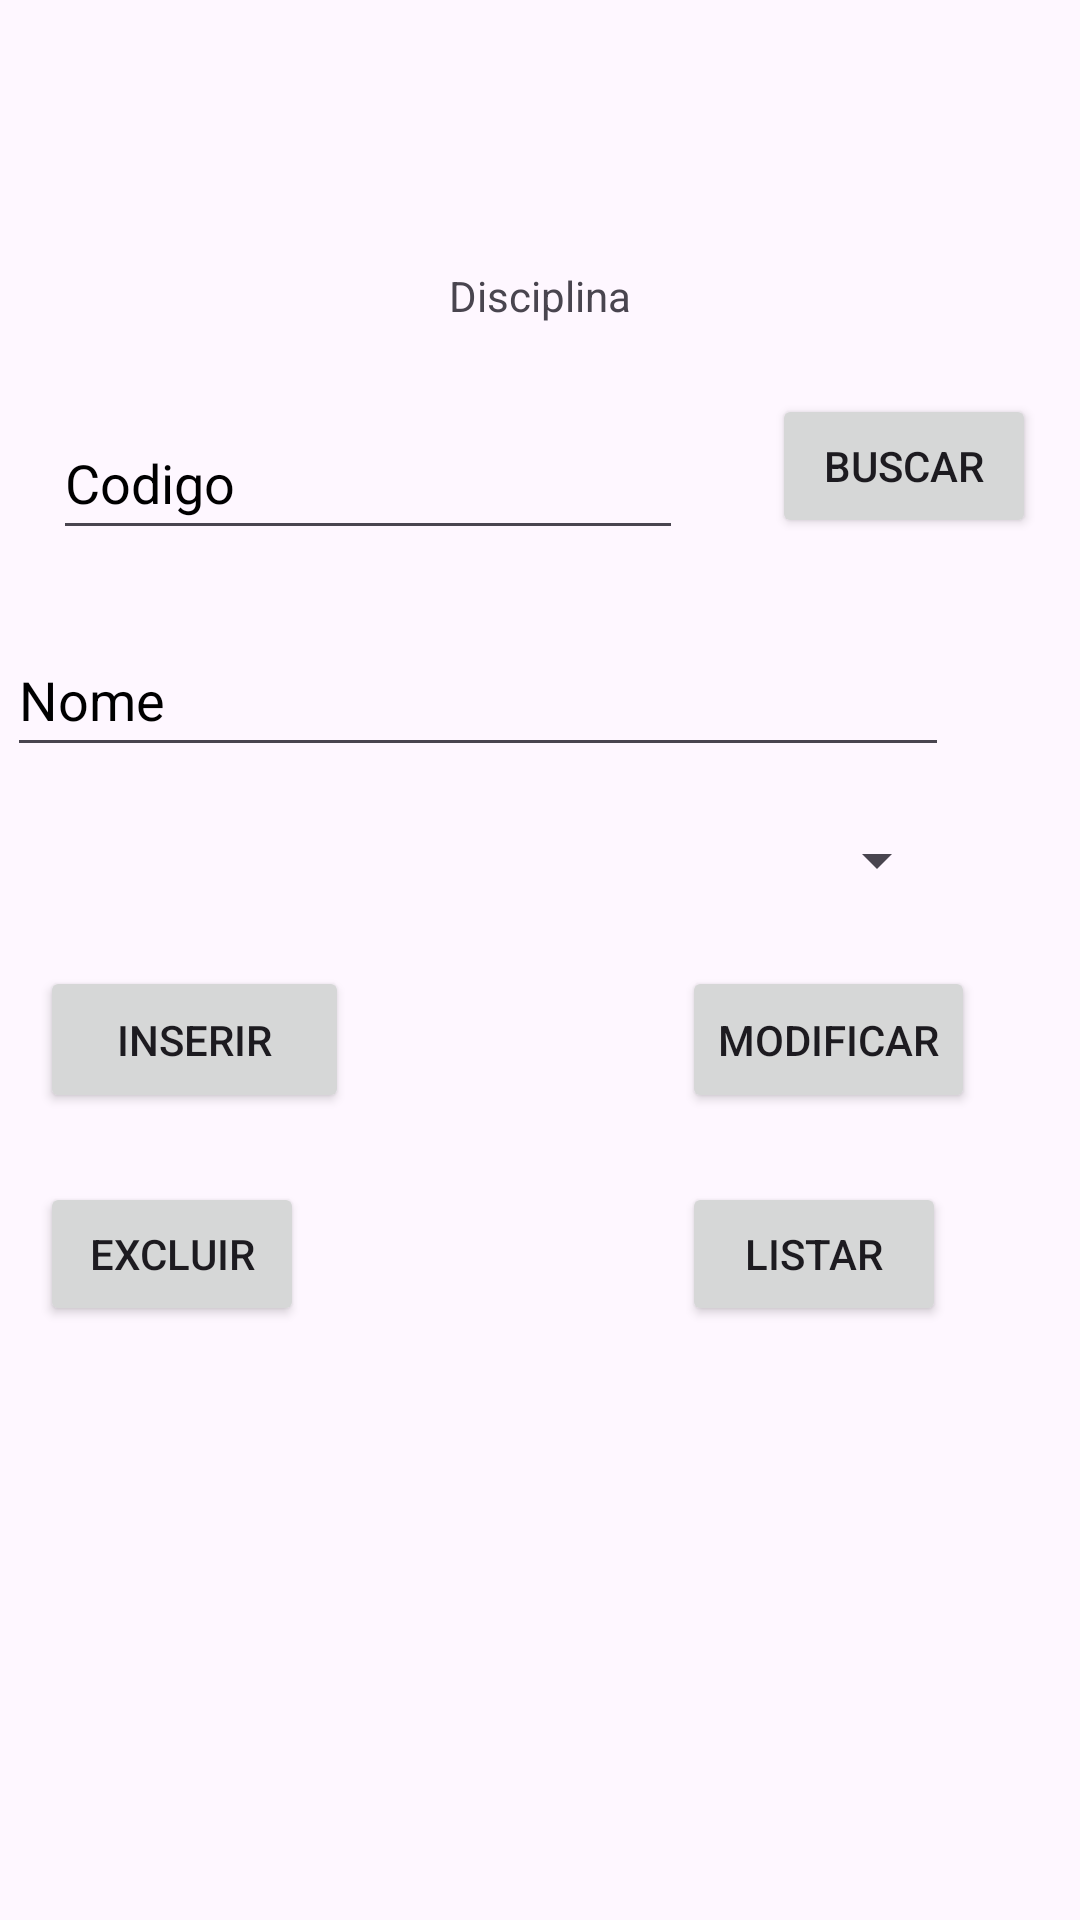

Reconstruct the res/layout file that produces this screen, plus the resources it refers to.
<!-- AndroidManifest.xml: application theme Theme.ExemploCrud -->
<!-- res/layout/fragment_disciplina.xml -->
<?xml version="1.0" encoding="utf-8"?>
<androidx.constraintlayout.widget.ConstraintLayout xmlns:android="http://schemas.android.com/apk/res/android"
    xmlns:app="http://schemas.android.com/apk/res-auto"
    xmlns:tools="http://schemas.android.com/tools"
    android:id="@+id/fragmentDisciplina"
    android:layout_width="match_parent"
    android:layout_height="match_parent"
    tools:context=".DisciplinaFragment">

    <EditText
        android:id="@+id/etCodigoDisc"
        android:layout_width="wrap_content"
        android:layout_height="48dp"
        android:layout_marginStart="3dp"
        android:layout_marginTop="27dp"
        android:layout_marginEnd="15dp"
        android:layout_marginBottom="24dp"
        android:ems="10"
        android:hint="@string/codigo"
        android:inputType="number"
        android:textColorHint="@color/black"
        android:importantForAutofill="no"
        app:layout_constraintBottom_toTopOf="@+id/etNomeDisc"
        app:layout_constraintEnd_toStartOf="@+id/btnBuscarDisc"
        app:layout_constraintStart_toStartOf="parent"
        app:layout_constraintTop_toBottomOf="@+id/tvTituloDisc" />

    <Button
        android:id="@+id/btnBuscarDisc"
        android:layout_width="wrap_content"
        android:layout_height="48dp"
        android:layout_marginTop="23dp"
        android:layout_marginBottom="28dp"
        android:text="@string/buscar"
        app:layout_constraintBottom_toTopOf="@+id/etNomeDisc"
        app:layout_constraintEnd_toEndOf="parent"
        app:layout_constraintStart_toEndOf="@+id/etCodigoDisc"
        app:layout_constraintTop_toBottomOf="@+id/tvTituloDisc" />

    <EditText
        android:id="@+id/etNomeDisc"
        android:layout_width="0dp"
        android:layout_height="48dp"
        android:layout_marginTop="118dp"
        android:layout_marginBottom="115dp"
        android:ems="10"
        android:hint="@string/nome"
        android:inputType="text"
        android:textColorHint="@color/black"
        android:importantForAutofill="no"
        app:layout_constraintBottom_toBottomOf="@+id/btnModificarDisc"
        app:layout_constraintEnd_toEndOf="@+id/spProfDisc"
        app:layout_constraintStart_toStartOf="@+id/spProfDisc"
        app:layout_constraintTop_toTopOf="@+id/tvTituloDisc" />

    <Button
        android:id="@+id/btnInserirDisc"
        android:layout_width="103dp"
        android:layout_height="49dp"
        android:layout_marginStart="11dp"
        android:layout_marginTop="322dp"
        android:text="@string/inserir"
        app:layout_constraintStart_toStartOf="@+id/spProfDisc"
        app:layout_constraintTop_toTopOf="parent" />

    <Button
        android:id="@+id/btnExcluirDisc"
        android:layout_width="wrap_content"
        android:layout_height="0dp"
        android:text="@string/excluir"
        app:layout_constraintBottom_toBottomOf="@+id/btnListarDisc"
        app:layout_constraintStart_toStartOf="@+id/btnInserirDisc"
        app:layout_constraintTop_toTopOf="@+id/btnListarDisc" />

    <Button
        android:id="@+id/btnModificarDisc"
        android:layout_width="wrap_content"
        android:layout_height="0dp"
        android:layout_marginEnd="35dp"
        android:text="@string/modificar"
        app:layout_constraintBottom_toBottomOf="@+id/btnInserirDisc"
        app:layout_constraintEnd_toEndOf="parent"
        app:layout_constraintTop_toTopOf="@+id/btnInserirDisc" />

    <Button
        android:id="@+id/btnListarDisc"
        android:layout_width="wrap_content"
        android:layout_height="48dp"
        android:layout_marginTop="23dp"
        android:text="@string/listar"
        app:layout_constraintStart_toStartOf="@+id/btnModificarDisc"
        app:layout_constraintTop_toBottomOf="@+id/btnModificarDisc" />

    <TextView
        android:id="@+id/tvListarDisc"
        android:layout_width="414dp"
        android:layout_height="249dp"
        android:layout_marginTop="42dp"
        android:scrollbars="vertical"
        app:layout_constraintEnd_toEndOf="parent"
        app:layout_constraintStart_toStartOf="parent"
        app:layout_constraintTop_toBottomOf="@+id/btnExcluirDisc" />

    <TextView
        android:id="@+id/tvTituloDisc"
        android:layout_width="wrap_content"
        android:layout_height="wrap_content"
        android:layout_marginTop="89dp"
        android:text="@string/disciplina"
        app:layout_constraintEnd_toEndOf="parent"
        app:layout_constraintStart_toStartOf="parent"
        app:layout_constraintTop_toTopOf="parent" />

    <Spinner
        android:id="@+id/spProfDisc"
        android:layout_width="314dp"
        android:layout_height="48dp"
        android:layout_marginStart="34dp"
        android:layout_marginTop="147dp"
        android:layout_marginEnd="34dp"
        android:layout_marginBottom="147dp"
        app:layout_constraintBottom_toBottomOf="@+id/btnExcluirDisc"
        app:layout_constraintEnd_toEndOf="@+id/btnBuscarDisc"
        app:layout_constraintStart_toStartOf="@+id/tvListarDisc"
        app:layout_constraintTop_toTopOf="@+id/btnBuscarDisc" />
</androidx.constraintlayout.widget.ConstraintLayout>
<!-- resources referenced by this layout -->
<resources>
  <string name="buscar">Buscar</string>
  <string name="codigo">Codigo</string>
  <string name="disciplina">Disciplina</string>
  <string name="excluir">Excluir</string>
  <string name="inserir">Inserir</string>
  <string name="listar">Listar</string>
  <string name="modificar">Modificar</string>
  <string name="nome">Nome</string>
  <style name="Theme.ExemploCrud" parent="Base.Theme.ExemploCrud" />
  <style name="Base.Theme.ExemploCrud" parent="Theme.Material3.DayNight">
          
          
      </style>
  <!-- not gathered from this repository: default colours our renderer supplied (Android Studio template values) -->
  <color name="black">#FF000000</color>
</resources>
